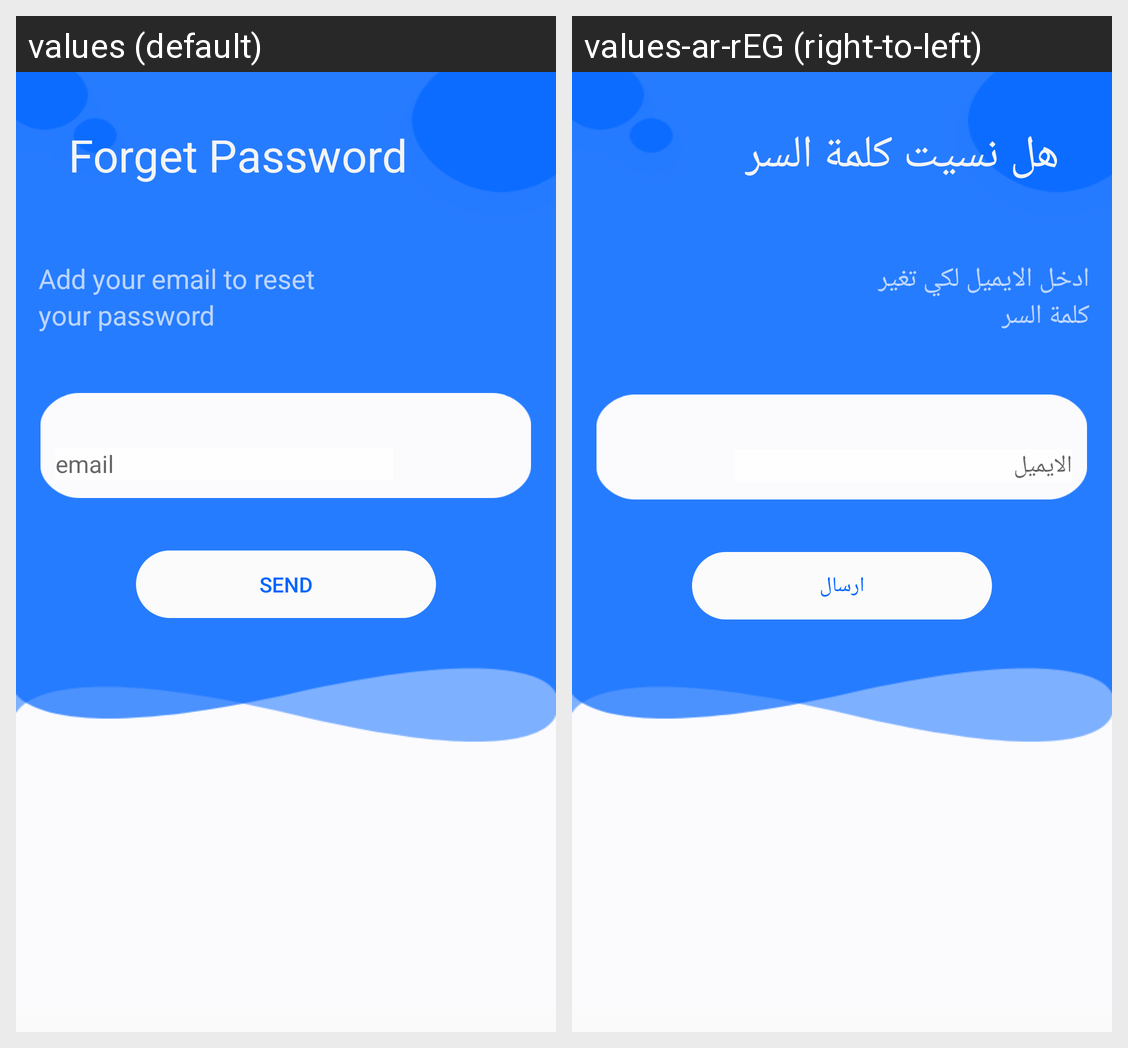

Here is an Android app screen in its default locale and in the app's own translations. Write out the translated-string differences for the strings that appear on this screen.
Android screen res/layout/activity_forgetpassword_email.xml rendered under 2 locales, left to right: values (default), values-ar-rEG (right-to-left). Device: Nexus 5 (rendered at 1080×1920; each locale shown at half size, 540×960, under a caption strip naming it); theme AppTheme.NoActionBar.
Strings drawn on this screen, with the default value and each locale's value (text and hints the layout hard-codes, and strings that could not be matched under every locale, appear in the picture but are not listed):

forget_password_activty
  values: Forget Password
  values-ar-rEG: هل نسيت كلمة السر

add_your_email
  values: Add your email to reset
  values-ar-rEG: ادخل الايميل لكي تغير

your_password
  values: your password
  values-ar-rEG: كلمة السر

email
  values: email
  values-ar-rEG: الايميل

Send
  values: Send
  values-ar-rEG: ارسال
